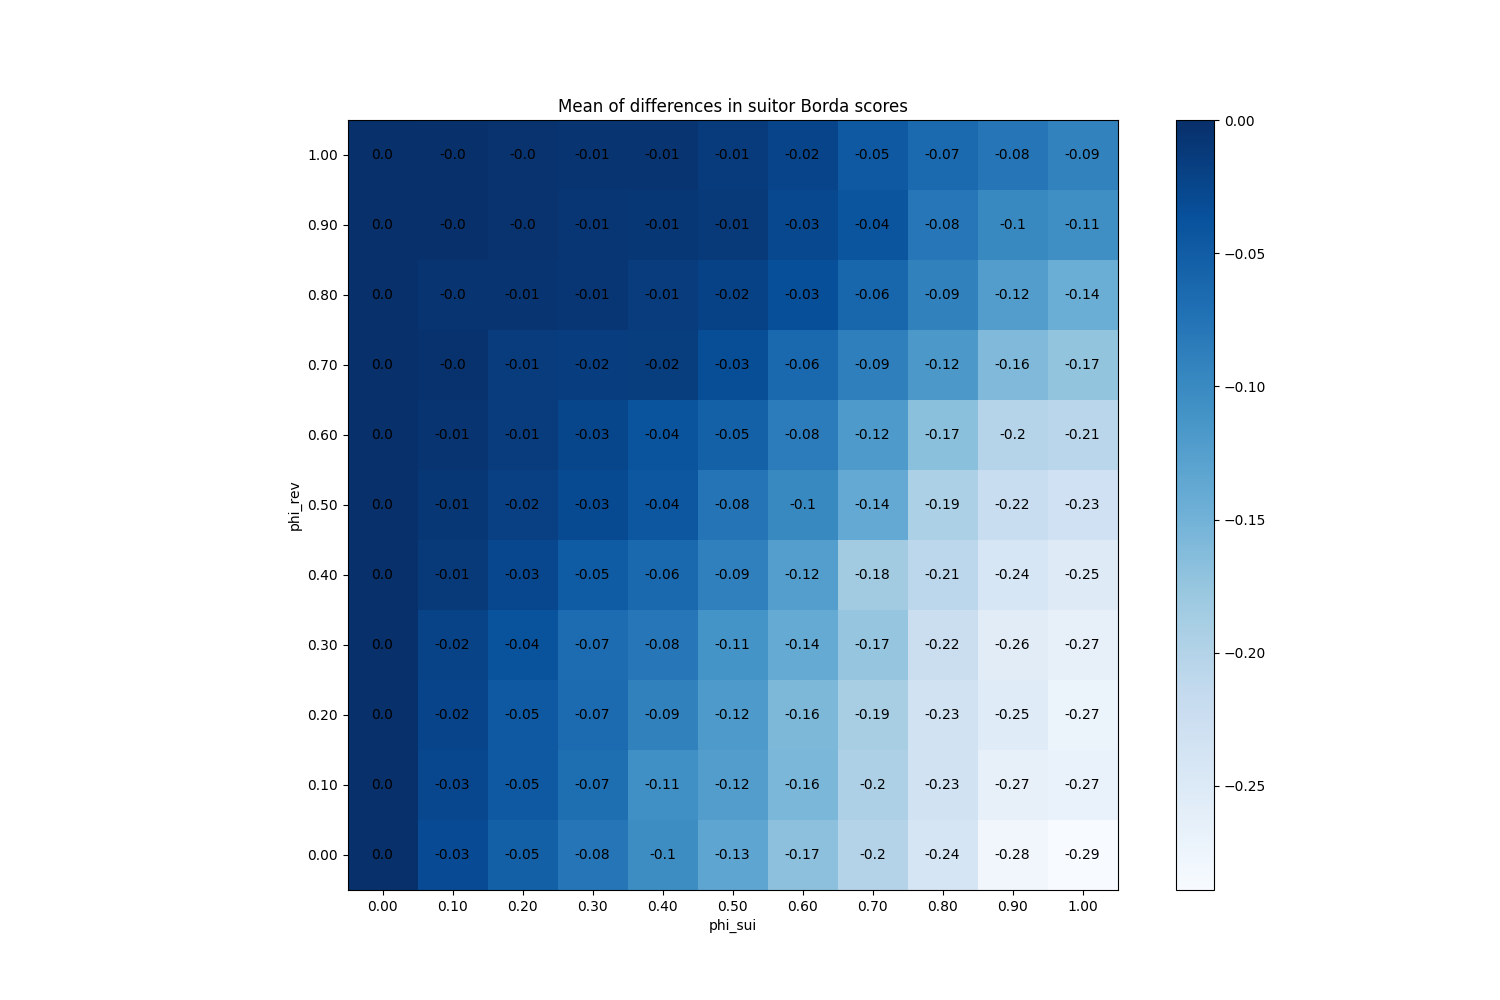

The file beside this chart, header and first rows:
phi_sui, phi_rev
(0.0, 0.0), 0
(0.0, 0.1), 0
(0.0, 0.2), 0
(0.0, 0.3), 0
(0.0, 0.4), 0
(0.0, 0.5), 0
(0.0, 0.6), 0
(0.0, 0.7), 0
(0.0, 0.8), 0
(0.0, 0.9), 0
(0.0, 1.0), 0
(0.1, 0.0), -0.03087
(0.1, 0.1), -0.02693
(0.1, 0.2), -0.0228
(0.1, 0.3), -0.02207
(0.1, 0.4), -0.01147
(0.1, 0.5), -0.008867
(0.1, 0.6), -0.0056
(0.1, 0.7), -0.0032
(0.1, 0.8), -0.005
(0.1, 0.9), -0.001333
(0.1, 1.0), -0.001533
(0.2, 0.0), -0.05413
(0.2, 0.1), -0.04553
(0.2, 0.2), -0.04573
(0.2, 0.3), -0.0392
(0.2, 0.4), -0.02687
(0.2, 0.5), -0.019
(0.2, 0.6), -0.01447
(0.2, 0.7), -0.01413
(0.2, 0.8), -0.005667
(0.2, 0.9), -0.0034
(0.2, 1.0), -0.0038
(0.3, 0.0), -0.0782
(0.3, 0.1), -0.0696
(0.3, 0.2), -0.06553
(0.3, 0.3), -0.06693
(0.3, 0.4), -0.04933
(0.3, 0.5), -0.0298
(0.3, 0.6), -0.0252
(0.3, 0.7), -0.0168
(0.3, 0.8), -0.007733
(0.3, 0.9), -0.0078
(0.3, 1.0), -0.005467
(0.4, 0.0), -0.1032
(0.4, 0.1), -0.1065
(0.4, 0.2), -0.09087
(0.4, 0.3), -0.0796
(0.4, 0.4), -0.064
(0.4, 0.5), -0.04327
(0.4, 0.6), -0.03987
(0.4, 0.7), -0.01527
(0.4, 0.8), -0.0144
(0.4, 0.9), -0.008533
(0.4, 1.0), -0.006267
(0.5, 0.0), -0.1338
(0.5, 0.1), -0.1238
(0.5, 0.2), -0.119
(0.5, 0.3), -0.1109
(0.5, 0.4), -0.08973
... 61 more rows
